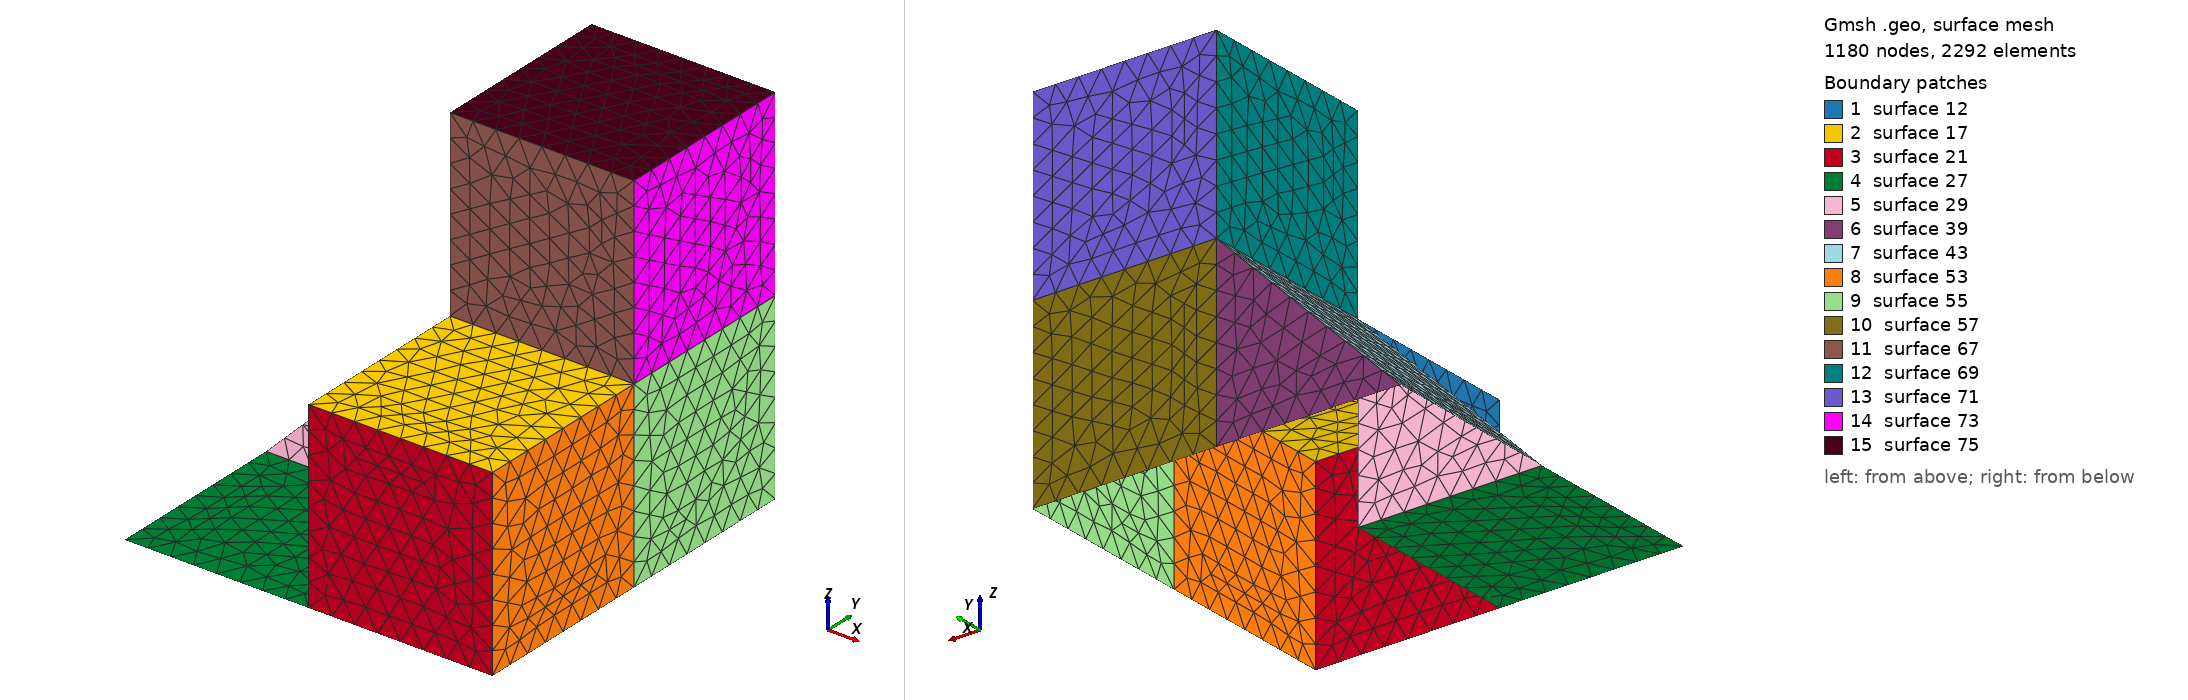

Gmsh geometry script, surface-meshed: 1180 nodes, 2292 surface elements. Boundary patches (legend numbers): 1 surface 12, 2 surface 17, 3 surface 21, 4 surface 27, 5 surface 29, 6 surface 39, 7 surface 43, 8 surface 53, 9 surface 55, 10 surface 57, 11 surface 67, 12 surface 69, 13 surface 71, 14 surface 73, 15 surface 75. Left view from above one corner, right view from below the opposite corner. The script declares no physical surfaces, so the legend lists its geometric surfaces. The drawing asked Gmsh for element sizes between 1% and 20% of the model's largest extent; the script's own settings can give other sizes.

=== cubi.geo (drawn) ===
/**********************************************************************
 *
 * cubi.geo
 *
 * Copyright (C) 2016 Idesbald Van den Bosch
 *
 * This file is part of Puma-EM.
 * 
 * Puma-EM is free software: you can redistribute it and/or modify
 * it under the terms of the GNU General Public License as published by
 * the Free Software Foundation, either version 3 of the License, or
 * (at your option) any later version.
 * 
 * Puma-EM is distributed in the hope that it will be useful,
 * but WITHOUT ANY WARRANTY; without even the implied warranty of
 * MERCHANTABILITY or FITNESS FOR A PARTICULAR PURPOSE.  See the
 * GNU General Public License for more details.
 * 
 * You should have received a copy of the GNU General Public License
 * along with Puma-EM.  If not, see <http://www.gnu.org/licenses/>.
 *
 * Suggestions/bugs : <vandenbosch.idesbald@gmail.com>
 *
 **********************************************************************/

lc = 0.0141411536792;
lx = 0.2;
ly = 0.2;
lz = 0.2;

Point(1) = {lx/2.0, ly/2.0, -lz/2.0, lc};
Point(2) = {-lx/2.0, ly/2.0, -lz/2.0, lc};
Point(3) = {lx/2.0, -ly/2.0, -lz/2.0, lc};
Point(4) = {-lx/2.0, -ly/2.0, -lz/2.0, lc};
Point(5) = {-lx/2.0, -ly/2.0, -lz/2.0, lc};
Point(6) = {0, 0, -lz/2.0, lc};
Point(7) = {0, -ly/2.0, -lz/2.0, lc};
Point(8) = {0, 0, 0, lc};
Point(9) = {0, -ly/2.0, 0, lc};
Point(10) = {lx/2.0, -ly/2.0, 0, lc};
Point(11) = {lx/2.0, 0, 0, lc};
Point(12) = {-lx/2.0, 0, -lz/2.0, lc};
Point(13) = {lx/2.0, 0, -lz/2.0, lc};
Point(14) = {0, ly/2.0, -lz/2.0, lc};
Point(15) = {0, ly/2.0, 0, lc};
Point(16) = {lx/2.0, ly/2.0, 0, lc};
Point(17) = {0, 0, lz/2.0, lc};
Point(18) = {lx/2.0, 0, lz/2.0, lc};
Point(19) = {lx/2.0, ly/2.0, lz/2.0, lc};
Point(20) = {0, ly/2.0, lz/2.0, lc};
Line (7) = {7, 9};
Line (8) = {9, 8};
Line (9) = {8, 6};
Line (10) = {6, 7};
Line (13) = {8, 11};
Line (14) = {11, 10};
Line (15) = {10, 9};
Line (18) = {10, 3};
Line (19) = {7, 3};
Line (22) = {7, 5};
Line (23) = {5, 12};
Line (24) = {12, 6};
Line (25) = {8, 12};
Line (31) = {14, 2};
Line (32) = {2, 12};
Line (33) = {14, 15};
Line (34) = {15, 8};
Line (35) = {15, 2};
Line (44) = {3, 13};
Line (45) = {13, 1};
Line (46) = {1, 14};
Line (48) = {16, 15};
Line (49) = {11, 16};
Line (50) = {16, 1};
Line (51) = {11, 13};
Line (58) = {18, 11};
Line (59) = {18, 19};
Line (60) = {19, 20};
Line (61) = {20, 17};
Line (62) = {17, 18};
Line (63) = {17, 8};
Line (64) = {20, 15};
Line (65) = {19, 16};
Line Loop (1000012) = {8, 9, 10, 7};
Plane Surface (12) = {1000012};
Line Loop (1000017) = {13, 14, 15, 8};
Plane Surface (17) = {1000017};
Line Loop (1000021) = {19, -18, 15, -7};
Plane Surface (21) = {1000021};
Line Loop (1000027) = {22, 23, 24, 10};
Plane Surface (27) = {1000027};
Line Loop (1000029) = {25, 24, -9};
Plane Surface (29) = {1000029};
Line Loop (1000039) = {35, -31, 33};
Plane Surface (39) = {1000039};
Line Loop (1000043) = {25, -32, -35, 34};
Plane Surface (43) = {1000043};
Line Loop (1000053) = {14, 18, 44, -51};
Plane Surface (53) = {1000053};
Line Loop (1000055) = {49, 50, -45, -51};
Plane Surface (55) = {1000055};
Line Loop (1000057) = {48, -33, -46, -50};
Plane Surface (57) = {1000057};
Line Loop (1000067) = {58, -13, -63, 62};
Plane Surface (67) = {1000067};
Line Loop (1000069) = {61, 63, -34, -64};
Plane Surface (69) = {1000069};
Line Loop (1000071) = {60, 64, -48, -65};
Plane Surface (71) = {1000071};
Line Loop (1000073) = {59, 65, -49, -58};
Plane Surface (73) = {1000073};
Line Loop (1000075) = {60, 61, 62, 59};
Plane Surface (75) = {1000075};
